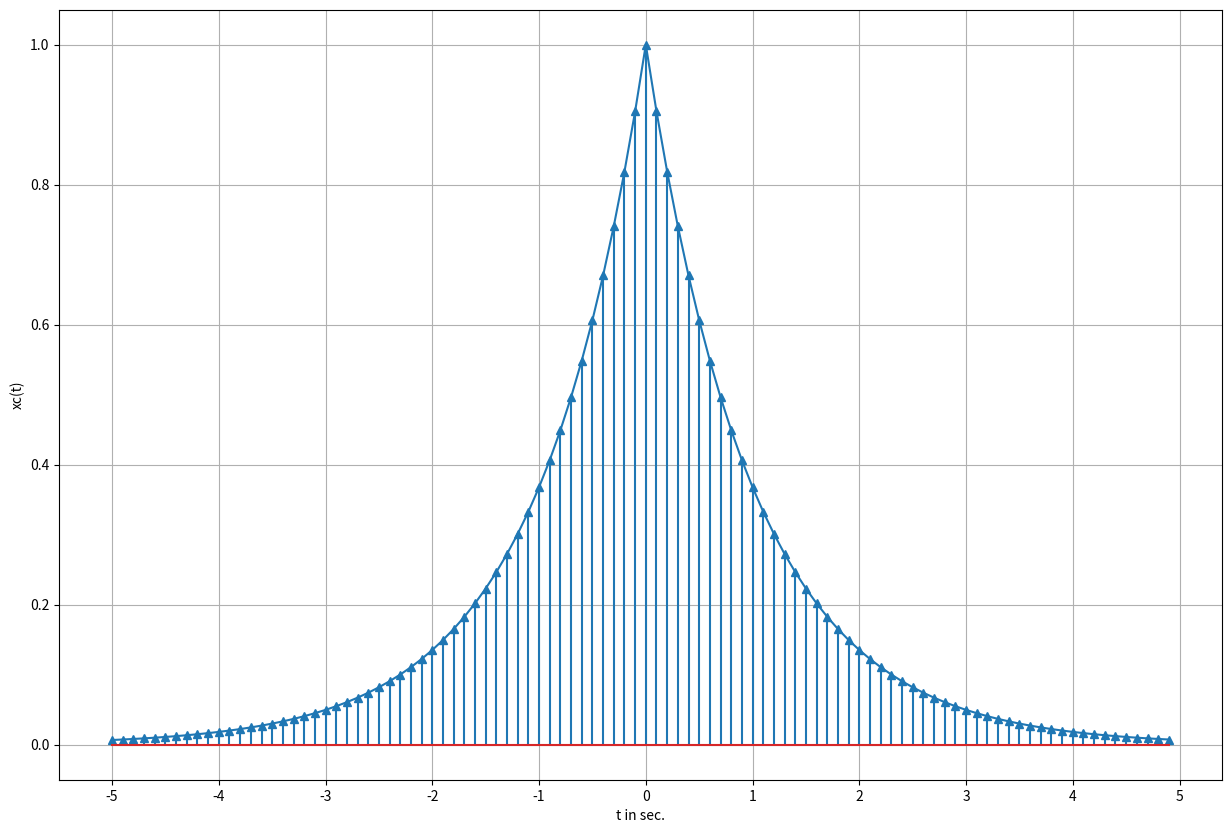

This chart was generated by the following Python code:
import numpy as np
import matplotlib.pyplot as plt

start_t = -5
end_t = 5
Ts = 0.1
N = int(np.abs(end_t-start_t)/Ts)

tp = np.arange(0, 5, 0.1)
tn = np.arange(-5, 0, 0.1)

t = np.zeros(N)
t[:50] = tn
t[50:] = tp

xc = np.exp(-np.abs(t))
n = np.arange(start_t/Ts, end_t/Ts)

plt.figure(figsize=(15, 10))

plt.plot(t, xc)
markers, _, _ = plt.stem(t, xc)
plt.setp(markers, marker='^')

plt.xticks(range(-5, 6))
plt.xlabel("t in sec.")
plt.ylabel("xc(t)")
plt.grid()
plt.show()